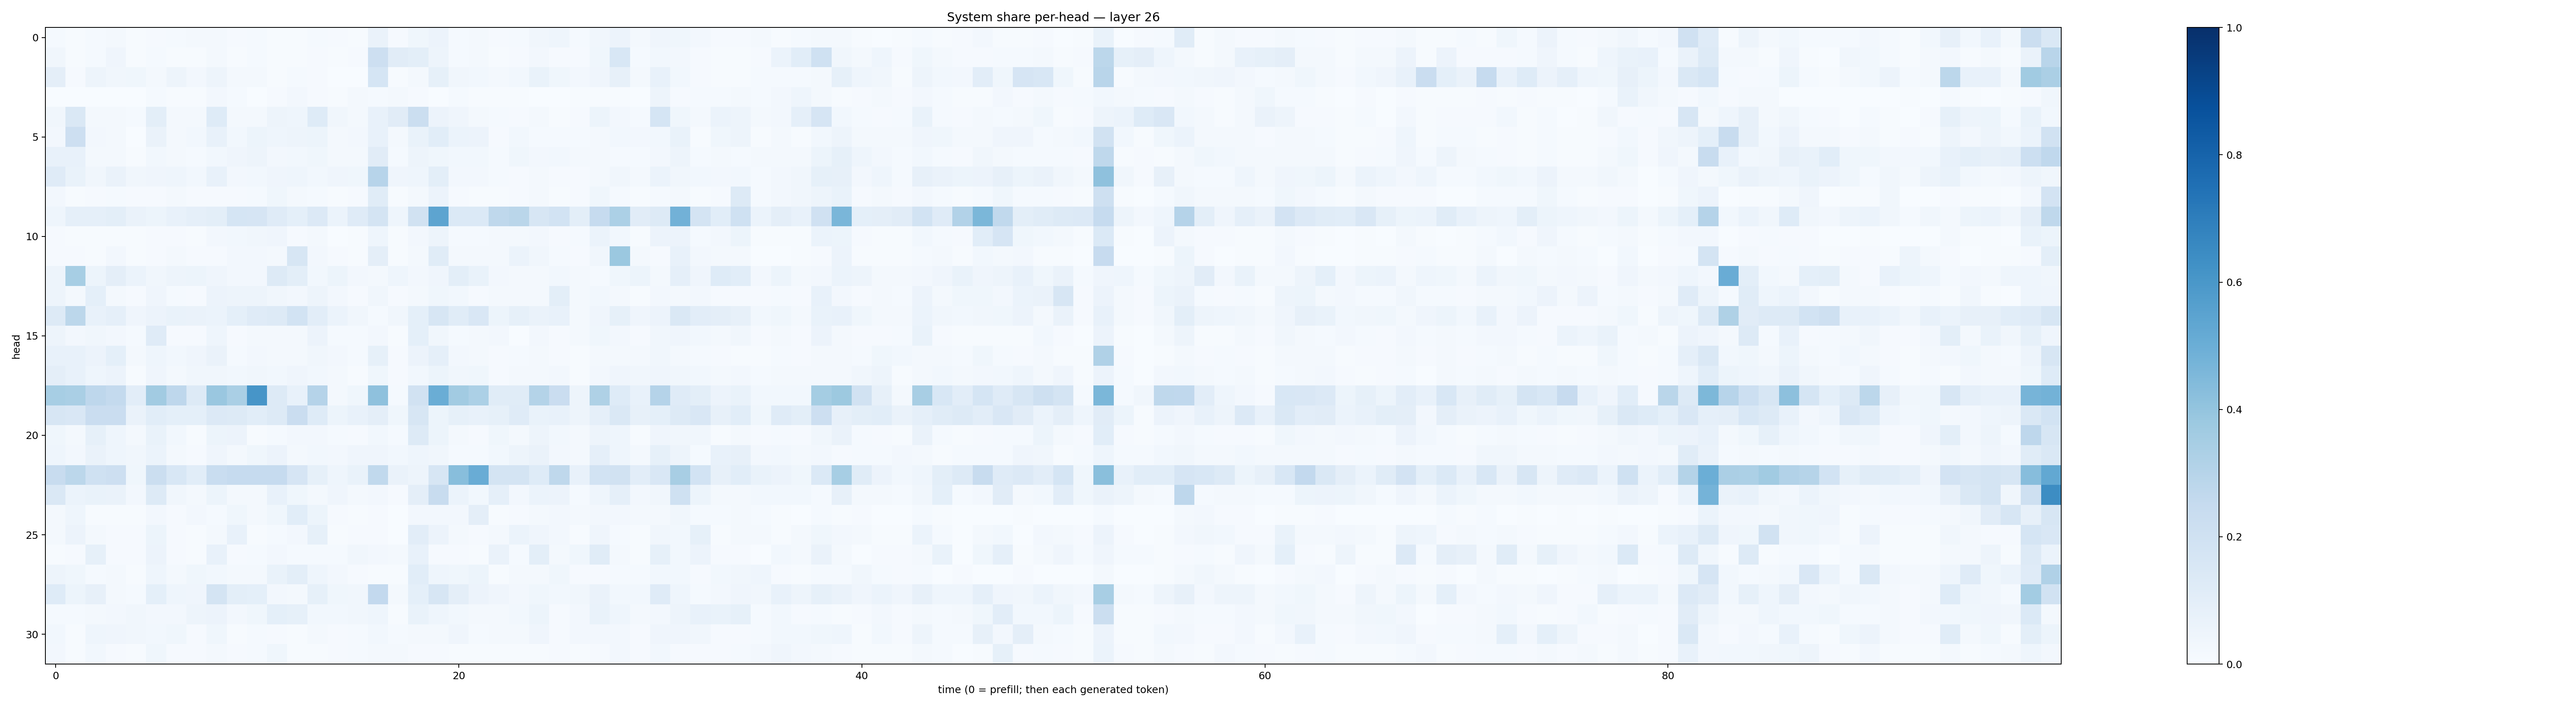

The data file committed next to this chart (first rows):
0.015039073, 0.0039116764, 0.01393639, 0.01822199, 0.005628013, 0.0079967845, 0.013905299, 0.018628033, 0.022248644, 0.0094001535, 0.012431701, 0.006599187, 0.0045696003, 0.013479079, 0.008191141, 0.007065062, 0.063985065, 0.009588428, 0.03835333, 0.056531843, 0.013818136, 0.018493257, 0.008983895, 0.01476654
0.03364, 0.005886, 0.01433, 0.04205, 0.005462, 0.01338, 0.006732, 0.005047, 0.0162, 0.004261, 0.01556, 0.006908, 0.0051, 0.008272, 0.004517, 0.008599, 0.2144, 0.1095, 0.09839, 0.04861, 0.01375, 0.01615, 0.006543, 0.01072
0.09416, 0.008595, 0.04999, 0.03153, 0.03587, 0.02119, 0.04837, 0.02437, 0.04723, 0.01896, 0.02073, 0.006547, 0.01187, 0.008686, 0.002618, 0.003264, 0.168, 0.004114, 0.01721, 0.08507, 0.03127, 0.02847, 0.02046, 0.03047
0.00281, 0.00351, 0.003221, 0.002449, 0.00257, 0.01205, 0.004115, 0.004, 0.02415, 0.013, 0.003255, 0.01037, 0.02451, 0.009525, 0.004399, 0.01874, 0.01493, 0.01929, 0.01124, 0.00324, 0.01489, 0.005731, 0.006157, 0.005351
0.03163, 0.1473, 0.02303, 0.02207, 0.01234, 0.1007, 0.01733, 0.02136, 0.1224, 0.02065, 0.01941, 0.04721, 0.04328, 0.1227, 0.03267, 0.02007, 0.07448, 0.1118, 0.2188, 0.05726, 0.04168, 0.02169, 0.01215, 0.009258
0.0243, 0.2113, 0.02599, 0.02331, 0.003874, 0.06393, 0.01744, 0.03102, 0.07453, 0.02756, 0.05135, 0.04614, 0.04712, 0.05331, 0.02103, 0.02608, 0.07772, 0.02315, 0.06856, 0.108, 0.0622, 0.05856, 0.009779, 0.0275
0.07661, 0.07577, 0.02033, 0.02309, 0.006831, 0.0297, 0.016, 0.01233, 0.02894, 0.04215, 0.04851, 0.02538, 0.0307, 0.03763, 0.02253, 0.01771, 0.1128, 0.01283, 0.05077, 0.03853, 0.02993, 0.02826, 0.0131, 0.03867
0.118, 0.0687, 0.03447, 0.0636, 0.0339, 0.03963, 0.04403, 0.02823, 0.07039, 0.02663, 0.03017, 0.04123, 0.04542, 0.03087, 0.04007, 0.03881, 0.2943, 0.04059, 0.04655, 0.0982, 0.02617, 0.02647, 0.01294, 0.009654
0.02686, 0.0048, 0.009458, 0.01405, 0.008008, 0.009998, 0.01641, 0.009604, 0.009976, 0.01128, 0.01477, 0.03653, 0.01701, 0.01301, 0.007583, 0.007874, 0.1146, 0.007094, 0.02327, 0.05665, 0.00903, 0.004354, 0.005745, 0.009279
0.04326, 0.08799, 0.08868, 0.0998, 0.06546, 0.05203, 0.07606, 0.08723, 0.0999, 0.1716, 0.1656, 0.1178, 0.09103, 0.1333, 0.06017, 0.1195, 0.1782, 0.04522, 0.1878, 0.5407, 0.1394, 0.1377, 0.2699, 0.2871
0.008144, 0.004339, 0.006854, 0.00652, 0.004115, 0.01157, 0.0107, 0.006344, 0.02599, 0.02752, 0.03314, 0.04127, 0.007836, 0.01576, 0.003552, 0.006304, 0.04429, 0.00698, 0.02564, 0.0469, 0.01463, 0.01363, 0.01993, 0.02127
0.009374, 0.008209, 0.007094, 0.02724, 0.004345, 0.00928, 0.01869, 0.008252, 0.009263, 0.02591, 0.02464, 0.0179, 0.1613, 0.02373, 0.01114, 0.004966, 0.09722, 0.005408, 0.01655, 0.1133, 0.01807, 0.01977, 0.02013, 0.06166
0.04701, 0.3452, 0.05401, 0.0955, 0.06121, 0.03219, 0.04763, 0.05468, 0.04196, 0.02559, 0.02428, 0.129, 0.09976, 0.03089, 0.05197, 0.02489, 0.02322, 0.04621, 0.0265, 0.04286, 0.09931, 0.06999, 0.02666, 0.01685
0.04949, 0.01673, 0.09187, 0.02122, 0.00867, 0.0428, 0.01516, 0.01102, 0.05813, 0.04692, 0.04943, 0.03407, 0.02588, 0.05064, 0.02359, 0.01134, 0.03202, 0.01015, 0.02172, 0.03899, 0.03006, 0.007982, 0.02011, 0.01976
0.1292, 0.2794, 0.07654, 0.0882, 0.04075, 0.05493, 0.06864, 0.06343, 0.06051, 0.09233, 0.1205, 0.1302, 0.1848, 0.1032, 0.06043, 0.03179, 0.01538, 0.03205, 0.09285, 0.1584, 0.1138, 0.1496, 0.05442, 0.08284
0.04985, 0.02727, 0.03293, 0.02352, 0.01327, 0.1175, 0.009307, 0.01011, 0.0437, 0.008399, 0.02089, 0.01625, 0.02299, 0.05694, 0.01525, 0.01279, 0.02455, 0.005997, 0.09011, 0.03355, 0.01185, 0.01659, 0.02369, 0.002719
0.07226, 0.07485, 0.05651, 0.09023, 0.02117, 0.04343, 0.02745, 0.04036, 0.06609, 0.01358, 0.02562, 0.01839, 0.01838, 0.03488, 0.02726, 0.01452, 0.08359, 0.009611, 0.0574, 0.08884, 0.02556, 0.02318, 0.01159, 0.01286
0.09752, 0.07641, 0.04347, 0.05659, 0.007237, 0.03986, 0.01988, 0.03147, 0.03379, 0.03075, 0.03222, 0.03053, 0.03969, 0.02965, 0.01932, 0.006463, 0.03674, 0.01096, 0.02822, 0.05294, 0.03367, 0.03611, 0.01081, 0.01789
0.3445, 0.3396, 0.2772, 0.2554, 0.1029, 0.362, 0.2771, 0.1255, 0.3837, 0.3387, 0.609, 0.1321, 0.07198, 0.302, 0.02162, 0.03577, 0.4123, 0.01426, 0.1903, 0.5, 0.361, 0.3313, 0.1149, 0.1134
0.16, 0.1501, 0.2277, 0.2272, 0.06625, 0.1066, 0.09115, 0.09, 0.1366, 0.128, 0.1068, 0.13, 0.2267, 0.1215, 0.05162, 0.07465, 0.09631, 0.03536, 0.1574, 0.05205, 0.08538, 0.07625, 0.08312, 0.1196
0.03699, 0.01817, 0.08313, 0.04452, 0.02213, 0.06718, 0.02781, 0.005941, 0.05401, 0.05588, 0.00744, 0.01535, 0.02363, 0.02596, 0.01535, 0.009726, 0.02781, 0.01408, 0.1262, 0.05255, 0.0221, 0.009517, 0.03768, 0.01858
0.04408, 0.0248, 0.06533, 0.04566, 0.03396, 0.05942, 0.01572, 0.009881, 0.04118, 0.01948, 0.03769, 0.05814, 0.02027, 0.02939, 0.0261, 0.04087, 0.04025, 0.0277, 0.04578, 0.03488, 0.01357, 0.01316, 0.02782, 0.04807
0.2382, 0.2796, 0.2027, 0.2117, 0.03807, 0.2238, 0.1544, 0.1064, 0.2307, 0.2461, 0.2477, 0.2493, 0.1664, 0.08282, 0.04563, 0.06947, 0.2623, 0.06396, 0.05074, 0.1574, 0.429, 0.5043, 0.1781, 0.1745
0.1432, 0.05898, 0.06978, 0.06284, 0.02511, 0.1307, 0.03284, 0.01987, 0.05463, 0.01732, 0.0218, 0.07294, 0.03703, 0.02241, 0.04137, 0.02014, 0.02595, 0.0094, 0.09403, 0.2391, 0.06043, 0.02994, 0.08823, 0.02503
0.01653, 0.04569, 0.006805, 0.004865, 0.004799, 0.02517, 0.01083, 0.0237, 0.0144, 0.03627, 0.01888, 0.03537, 0.106, 0.05216, 0.008933, 0.00688, 0.01102, 0.003008, 0.02503, 0.02592, 0.02536, 0.09495, 0.005376, 0.007825
0.02156, 0.0554, 0.01643, 0.009381, 0.01151, 0.05271, 0.009633, 0.007236, 0.01999, 0.07122, 0.006454, 0.0137, 0.02388, 0.08302, 0.007395, 0.008194, 0.008859, 0.003399, 0.1044, 0.05549, 0.01893, 0.01039, 0.0193, 0.05888
0.006262, 0.009896, 0.08315, 0.008216, 0.007868, 0.05693, 0.0104, 0.005414, 0.07205, 0.008382, 0.01545, 0.02599, 0.01405, 0.01534, 0.01562, 0.03347, 0.02476, 0.01727, 0.07138, 0.0108, 0.01032, 0.007654, 0.06464, 0.01296
0.05055, 0.03789, 0.01185, 0.01936, 0.006751, 0.04676, 0.02169, 0.03855, 0.03055, 0.02009, 0.01752, 0.06696, 0.09863, 0.04521, 0.02397, 0.008662, 0.006626, 0.004919, 0.1083, 0.04345, 0.03773, 0.052, 0.006863, 0.02109
0.123, 0.05325, 0.08162, 0.0202, 0.01551, 0.09176, 0.04614, 0.03941, 0.1755, 0.09954, 0.09079, 0.02551, 0.02226, 0.08283, 0.03765, 0.03507, 0.2612, 0.02235, 0.09061, 0.1612, 0.09645, 0.05687, 0.04036, 0.02432
0.01456, 0.01348, 0.02208, 0.0252, 0.03463, 0.02687, 0.02649, 0.05012, 0.05653, 0.0256, 0.03538, 0.09023, 0.08242, 0.03024, 0.02896, 0.03373, 0.04428, 0.006106, 0.06856, 0.04609, 0.02886, 0.02183, 0.0207, 0.02743
0.02793, 0.006482, 0.04367, 0.03993, 0.03399, 0.03001, 0.03522, 0.0113, 0.03611, 0.006763, 0.01535, 0.008317, 0.005846, 0.02169, 0.008728, 0.01464, 0.02837, 0.01555, 0.02242, 0.01818, 0.04019, 0.01396, 0.01896, 0.01903
0.02727, 0.007153, 0.02799, 0.01125, 0.005467, 0.0365, 0.009545, 0.008288, 0.02237, 0.01139, 0.01357, 0.03896, 0.005555, 0.006346, 0.01078, 0.01309, 0.02202, 0.01685, 0.008589, 0.008429, 0.007521, 0.006043, 0.004674, 0.006128
